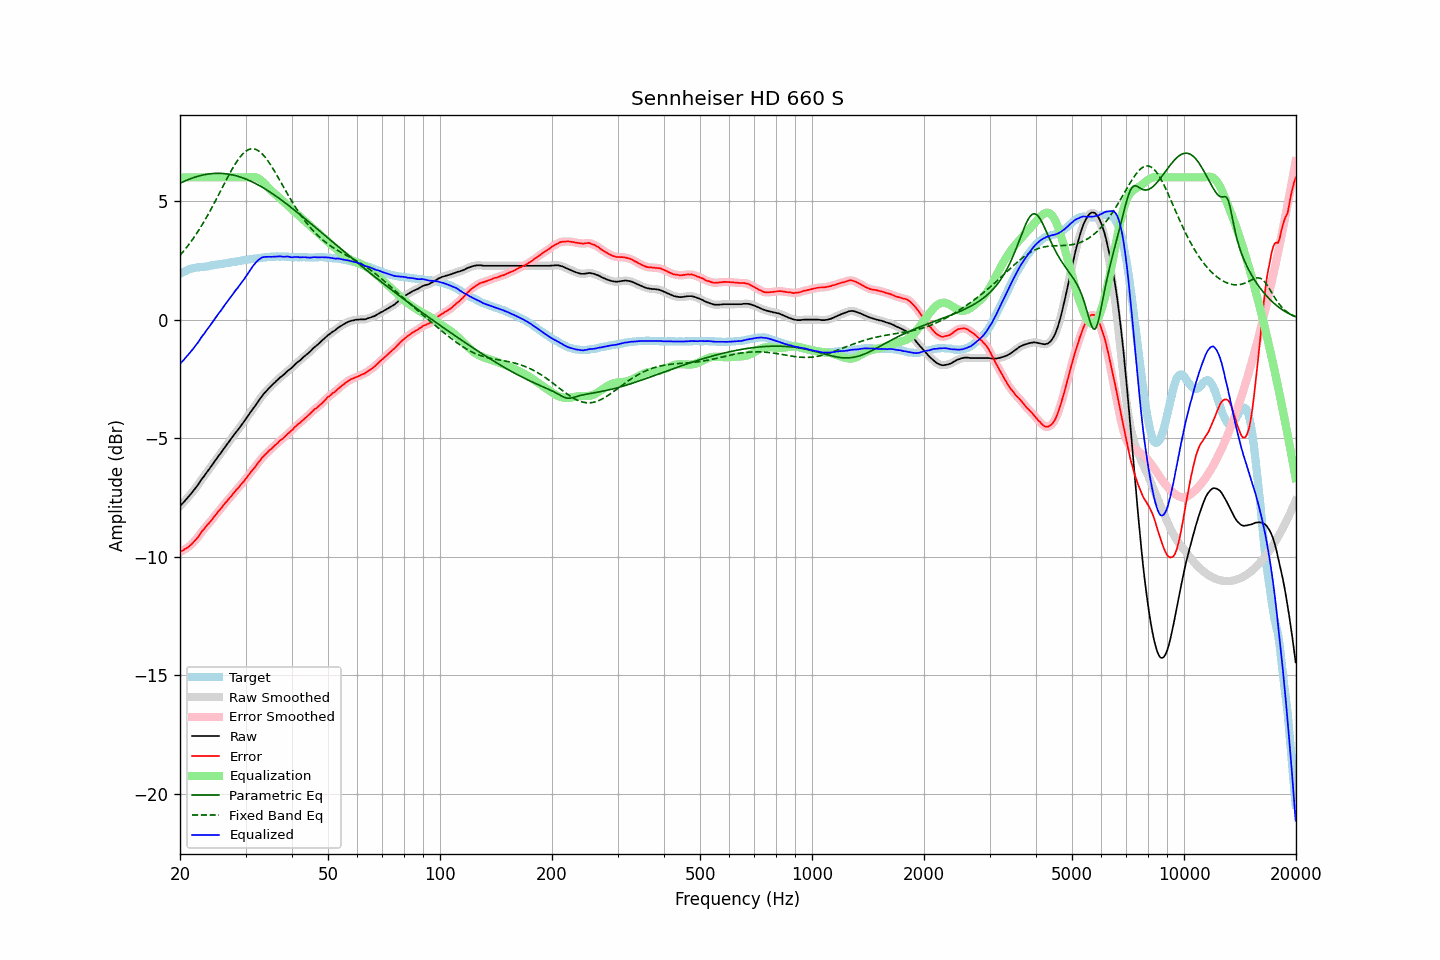

The table this chart was drawn from, first rows:
frequency, raw, error, smoothed, error_smoothed, equalization, parametric_eq, fixed_band_eq, equalized_raw, equalized_smoothed, target
20.00, -7.86, -9.79, -7.86, -9.79, 6.00, 5.75, 2.71, -1.86, -1.86, 1.93
20.20, -7.79, -9.76, -7.79, -9.76, 6.00, 5.78, 2.79, -1.79, -1.79, 1.97
20.40, -7.72, -9.73, -7.72, -9.72, 6.00, 5.81, 2.87, -1.72, -1.72, 2.01
20.61, -7.64, -9.67, -7.64, -9.68, 6.00, 5.84, 2.95, -1.64, -1.64, 2.03
20.81, -7.57, -9.64, -7.57, -9.64, 6.00, 5.87, 3.04, -1.57, -1.57, 2.07
21.02, -7.49, -9.60, -7.49, -9.59, 6.00, 5.90, 3.12, -1.49, -1.49, 2.11
21.23, -7.41, -9.54, -7.41, -9.54, 6.00, 5.93, 3.21, -1.41, -1.41, 2.13
21.44, -7.33, -9.48, -7.33, -9.48, 6.00, 5.95, 3.30, -1.33, -1.33, 2.15
21.66, -7.24, -9.41, -7.24, -9.41, 6.00, 5.98, 3.40, -1.24, -1.24, 2.17
21.87, -7.16, -9.34, -7.16, -9.34, 6.00, 6.00, 3.50, -1.16, -1.16, 2.18
22.09, -7.07, -9.27, -7.07, -9.26, 6.00, 6.02, 3.60, -1.07, -1.07, 2.20
22.31, -6.98, -9.19, -6.98, -9.18, 6.00, 6.04, 3.70, -0.98, -0.98, 2.21
22.54, -6.88, -9.09, -6.88, -9.09, 6.00, 6.06, 3.81, -0.88, -0.88, 2.21
22.76, -6.77, -8.99, -6.78, -8.99, 6.00, 6.08, 3.91, -0.77, -0.78, 2.22
22.99, -6.68, -8.90, -6.68, -8.90, 6.00, 6.09, 4.02, -0.68, -0.68, 2.22
23.22, -6.60, -8.83, -6.59, -8.81, 6.00, 6.11, 4.14, -0.60, -0.59, 2.23
23.45, -6.50, -8.73, -6.50, -8.73, 6.00, 6.12, 4.25, -0.50, -0.50, 2.24
23.69, -6.40, -8.65, -6.41, -8.66, 6.00, 6.13, 4.37, -0.40, -0.41, 2.24
23.92, -6.32, -8.58, -6.31, -8.58, 6.00, 6.14, 4.49, -0.32, -0.31, 2.26
24.16, -6.22, -8.50, -6.22, -8.50, 6.00, 6.15, 4.62, -0.22, -0.22, 2.28
24.40, -6.13, -8.42, -6.13, -8.42, 6.00, 6.16, 4.74, -0.13, -0.13, 2.29
24.65, -6.03, -8.32, -6.03, -8.33, 6.00, 6.16, 4.87, -0.03, -0.03, 2.29
24.89, -5.94, -8.25, -5.93, -8.24, 6.00, 6.17, 5.00, 0.06, 0.07, 2.31
25.14, -5.84, -8.16, -5.84, -8.16, 6.00, 6.17, 5.13, 0.16, 0.16, 2.32
25.39, -5.74, -8.07, -5.75, -8.08, 6.00, 6.17, 5.26, 0.26, 0.25, 2.33
25.65, -5.66, -8.00, -5.65, -7.99, 6.00, 6.17, 5.39, 0.34, 0.35, 2.34
25.91, -5.56, -7.91, -5.56, -7.91, 6.00, 6.16, 5.52, 0.44, 0.44, 2.35
26.16, -5.47, -7.83, -5.47, -7.83, 6.00, 6.16, 5.66, 0.53, 0.53, 2.36
26.43, -5.37, -7.74, -5.37, -7.75, 6.00, 6.15, 5.79, 0.63, 0.63, 2.37
26.69, -5.28, -7.67, -5.28, -7.66, 6.00, 6.14, 5.92, 0.72, 0.72, 2.39
26.96, -5.19, -7.59, -5.19, -7.59, 6.00, 6.13, 6.05, 0.81, 0.81, 2.40
27.23, -5.09, -7.50, -5.10, -7.51, 6.00, 6.12, 6.17, 0.91, 0.90, 2.41
27.50, -5.01, -7.44, -5.01, -7.43, 6.00, 6.11, 6.29, 0.99, 0.99, 2.43
27.77, -4.92, -7.34, -4.91, -7.34, 6.00, 6.10, 6.41, 1.08, 1.09, 2.43
28.05, -4.82, -7.26, -4.82, -7.26, 6.00, 6.08, 6.52, 1.18, 1.18, 2.44
28.33, -4.73, -7.17, -4.73, -7.18, 6.00, 6.06, 6.63, 1.27, 1.27, 2.44
28.62, -4.65, -7.11, -4.65, -7.11, 6.00, 6.04, 6.73, 1.35, 1.35, 2.46
28.90, -4.56, -7.03, -4.56, -7.03, 6.00, 6.02, 6.82, 1.44, 1.44, 2.47
29.19, -4.46, -6.94, -4.47, -6.95, 6.00, 6.00, 6.91, 1.54, 1.53, 2.48
29.48, -4.37, -6.87, -4.37, -6.87, 6.00, 5.98, 6.98, 1.63, 1.63, 2.50
29.78, -4.28, -6.79, -4.28, -6.79, 6.00, 5.95, 7.05, 1.72, 1.72, 2.51
30.08, -4.18, -6.70, -4.18, -6.70, 6.00, 5.93, 7.10, 1.82, 1.82, 2.52
30.38, -4.08, -6.61, -4.09, -6.61, 6.00, 5.90, 7.14, 1.92, 1.91, 2.53
30.68, -3.99, -6.53, -3.99, -6.52, 6.01, 5.87, 7.18, 2.02, 2.02, 2.54
30.99, -3.89, -6.44, -3.89, -6.44, 6.01, 5.84, 7.19, 2.12, 2.12, 2.55
31.30, -3.79, -6.35, -3.80, -6.35, 6.02, 5.81, 7.20, 2.22, 2.22, 2.55
31.61, -3.70, -6.27, -3.70, -6.27, 6.01, 5.77, 7.20, 2.31, 2.31, 2.57
31.93, -3.61, -6.18, -3.61, -6.18, 6.00, 5.74, 7.18, 2.39, 2.39, 2.57
32.24, -3.51, -6.09, -3.51, -6.09, 5.98, 5.70, 7.15, 2.47, 2.46, 2.58
32.57, -3.41, -6.00, -3.41, -6.00, 5.94, 5.67, 7.11, 2.53, 2.53, 2.59
32.89, -3.32, -5.93, -3.32, -5.92, 5.90, 5.63, 7.06, 2.58, 2.58, 2.61
33.22, -3.22, -5.83, -3.22, -5.83, 5.84, 5.59, 7.00, 2.62, 2.62, 2.61
33.55, -3.14, -5.76, -3.14, -5.76, 5.78, 5.55, 6.92, 2.64, 2.64, 2.62
33.89, -3.06, -5.68, -3.06, -5.69, 5.71, 5.51, 6.84, 2.65, 2.65, 2.62
34.23, -2.99, -5.63, -2.99, -5.62, 5.63, 5.46, 6.76, 2.64, 2.65, 2.64
34.57, -2.91, -5.55, -2.91, -5.56, 5.56, 5.42, 6.66, 2.65, 2.65, 2.64
34.92, -2.84, -5.49, -2.84, -5.49, 5.49, 5.38, 6.56, 2.65, 2.65, 2.65
35.27, -2.78, -5.44, -2.78, -5.43, 5.43, 5.33, 6.46, 2.65, 2.65, 2.66
35.62, -2.71, -5.36, -2.71, -5.37, 5.36, 5.29, 6.35, 2.65, 2.65, 2.65
35.97, -2.65, -5.30, -2.65, -5.31, 5.30, 5.24, 6.23, 2.65, 2.66, 2.65
... 635 more rows
